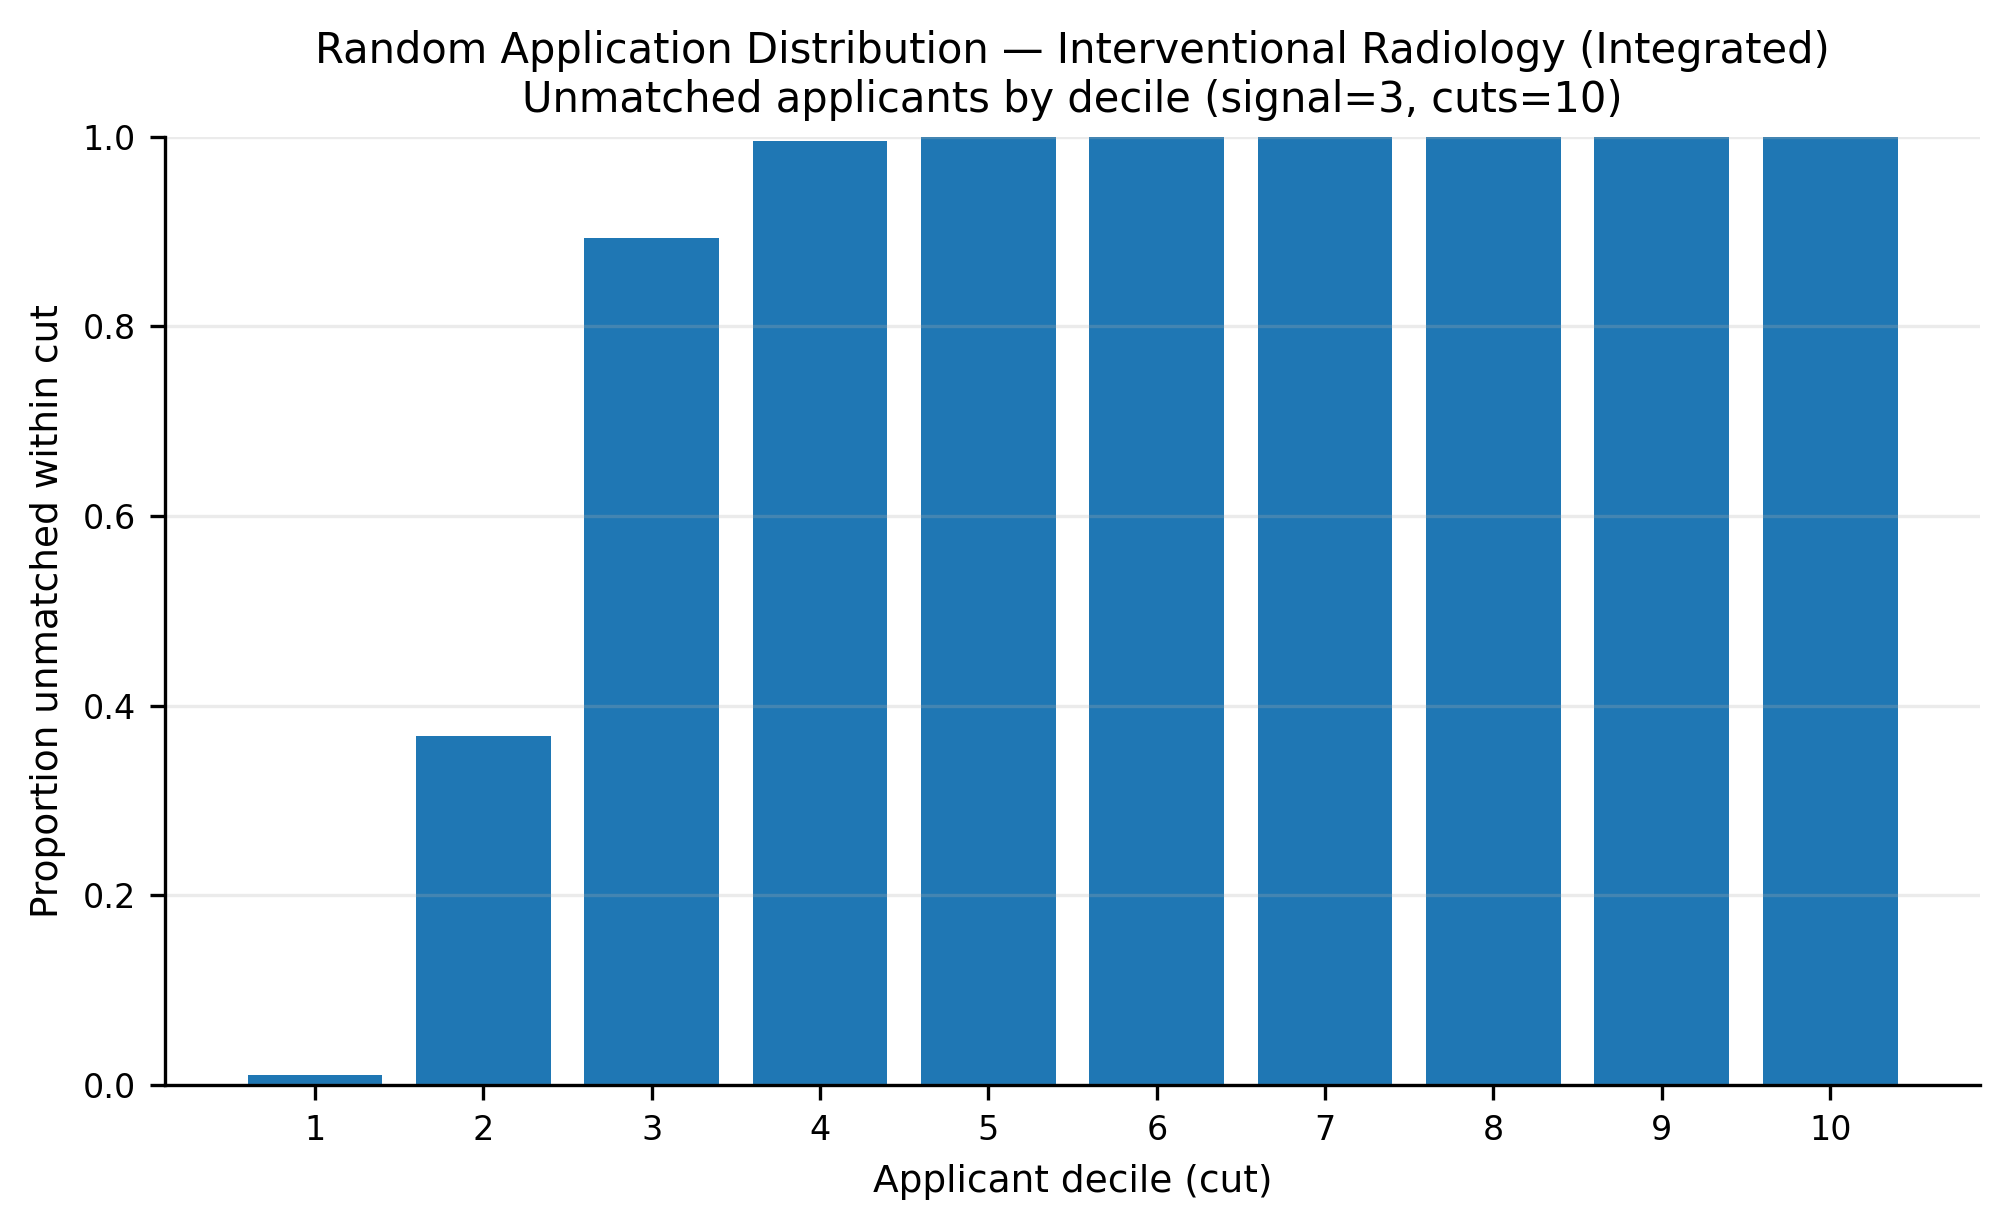

Values plotted in this chart, from the file beside it:
app_cut, prop_unmatched
1, 0.01067
2, 0.368
3, 0.8927
4, 0.9953
5, 1.0
6, 1.0
7, 1.0
8, 1.0
9, 1.0
10, 1.0
